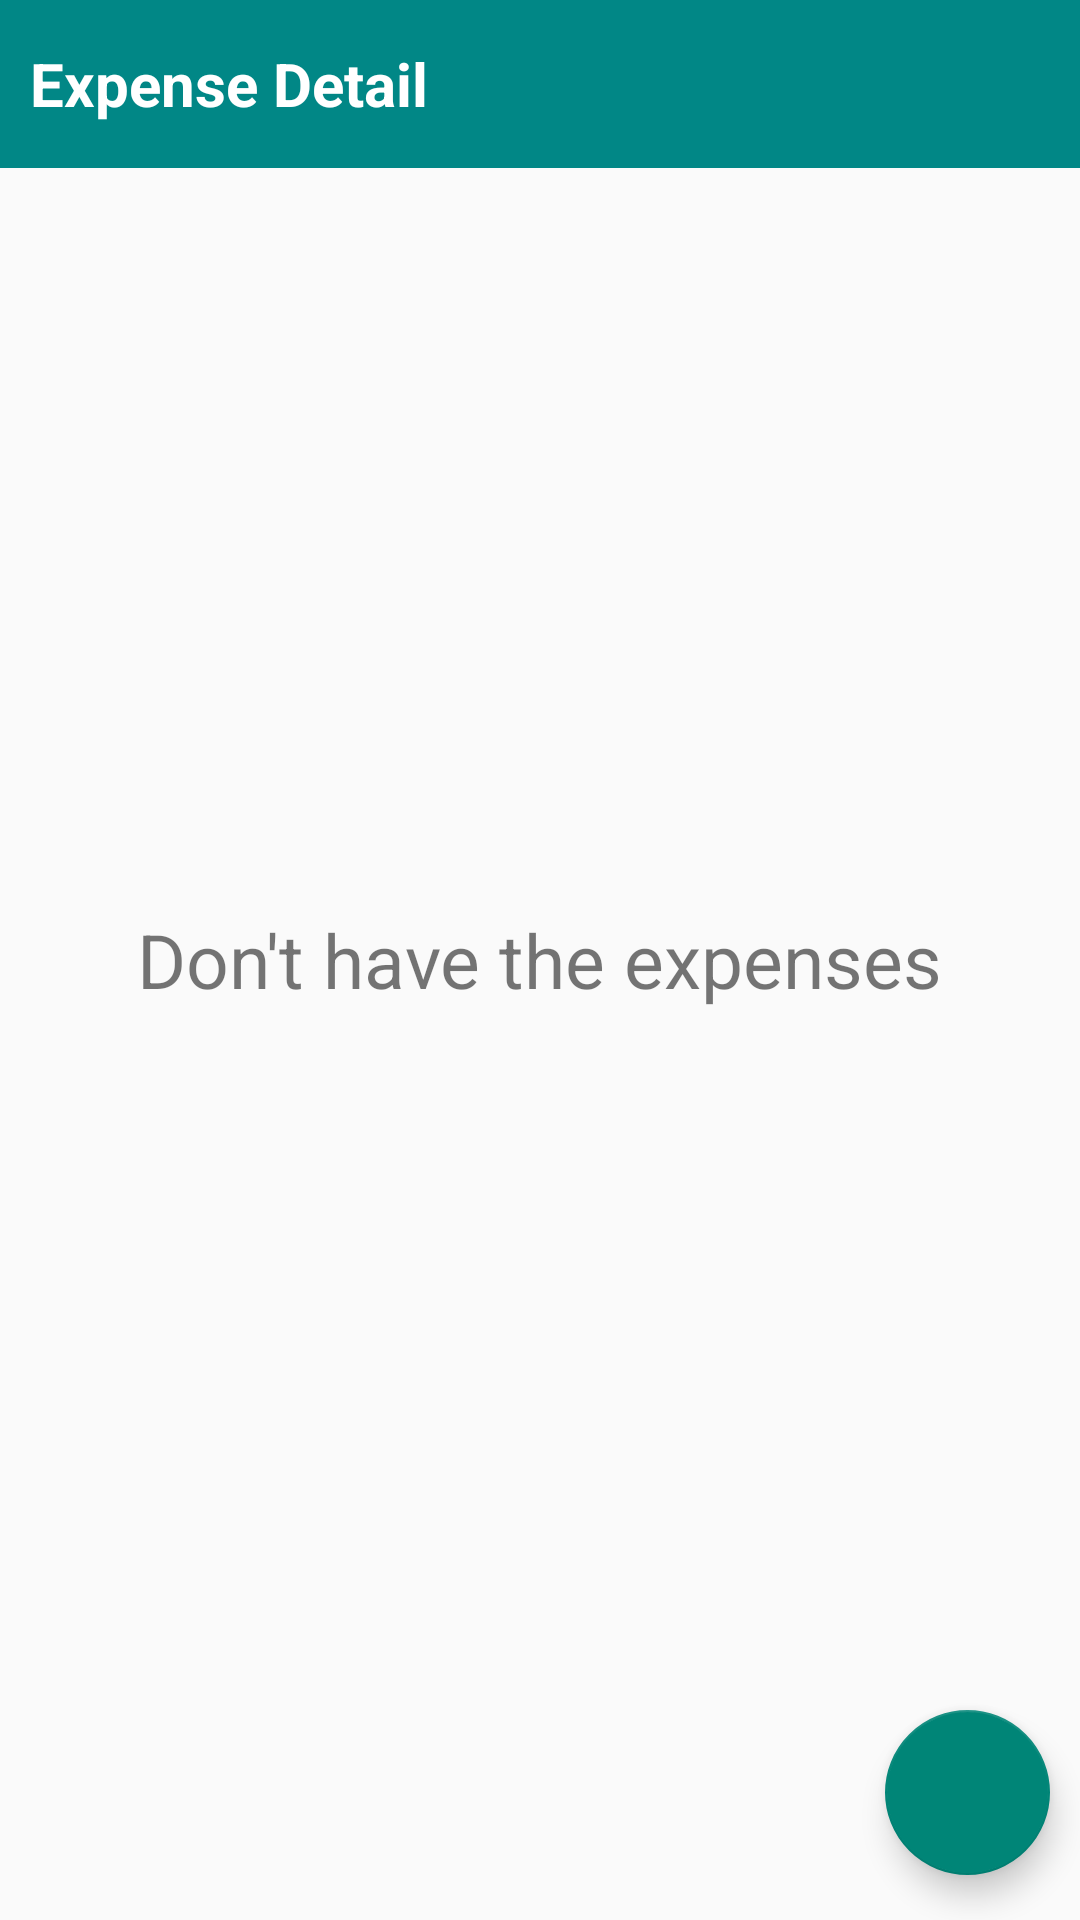

Here is an Android app screen rendered from its layout file. Give the layout XML and the strings, colors and styles it references.
<!-- AndroidManifest.xml: application theme Theme.AppTrip -->
<!-- res/layout/activity_expenses.xml -->
<?xml version="1.0" encoding="utf-8"?>
<layout xmlns:android="http://schemas.android.com/apk/res/android"
    xmlns:app="http://schemas.android.com/apk/res-auto"
    xmlns:tools="http://schemas.android.com/tools"
    tools:context=".Activity.MainActivity">
    <RelativeLayout
        android:layout_width="match_parent"
        android:layout_height="match_parent">

        <RelativeLayout
            android:id="@+id/ln_actionbar"
            android:layout_width="match_parent"
            android:layout_height="56dp"
            android:background="@color/teal_700">

            <androidx.appcompat.widget.AppCompatTextView
                android:id="@+id/txtProfileTitle"
                android:layout_width="wrap_content"
                android:layout_height="wrap_content"
                android:layout_centerVertical="true"
                android:layout_marginLeft="10dp"
                android:text="Expense Detail   "
                android:textColor="@color/white"
                android:textSize="20sp"
                android:textStyle="bold" />
        </RelativeLayout>

        <com.google.android.material.floatingactionbutton.FloatingActionButton
            android:layout_width="55dp"
            android:layout_height="55dp"
            android:background="@color/white"
            android:layout_alignParentBottom="true"
            android:id="@+id/btnAddExpenses"
            android:layout_alignParentRight="true"
            android:layout_marginBottom="15dp"
            android:layout_marginRight="10dp"
            android:src="@drawable/ic_baseline_add_24"/>
        <androidx.recyclerview.widget.RecyclerView
            android:layout_width="match_parent"
            android:layout_height="match_parent"
            android:layout_below="@id/ln_actionbar"
            android:layout_above="@id/btnAddExpenses"
            android:layout_margin="5dp"
            android:id="@+id/recylerExpenses"/>
        <TextView
            android:layout_width="wrap_content"
            android:layout_height="wrap_content"
            android:text="Don't have the expenses"
            android:textSize="25dp"
            android:layout_centerInParent="true"
            android:id="@+id/txtThongBao"/>
    </RelativeLayout>
</layout>
<!-- resources referenced by this layout -->
<resources>
  <color name="teal_700">#FF018786</color>
  <color name="white">#FFFFFFFF</color>
  <style name="Theme.AppTrip" parent="Theme.AppCompat.DayNight.NoActionBar">
          
          <item name="colorPrimary">@color/purple_500</item>
          <item name="colorPrimaryVariant">@color/purple_700</item>
          <item name="colorOnPrimary">@color/white</item>
          
          <item name="colorSecondary">@color/teal_200</item>
          <item name="colorSecondaryVariant">@color/teal_700</item>
          <item name="colorOnSecondary">@color/black</item>
          
          <item name="android:statusBarColor" tools:targetApi="l">?attr/colorPrimaryVariant</item>
          
      </style>
  <color name="purple_500">#FF6200EE</color>
  <color name="purple_700">#FF3700B3</color>
  <color name="teal_200">#FF03DAC5</color>
  <color name="black">#FF000000</color>
</resources>
